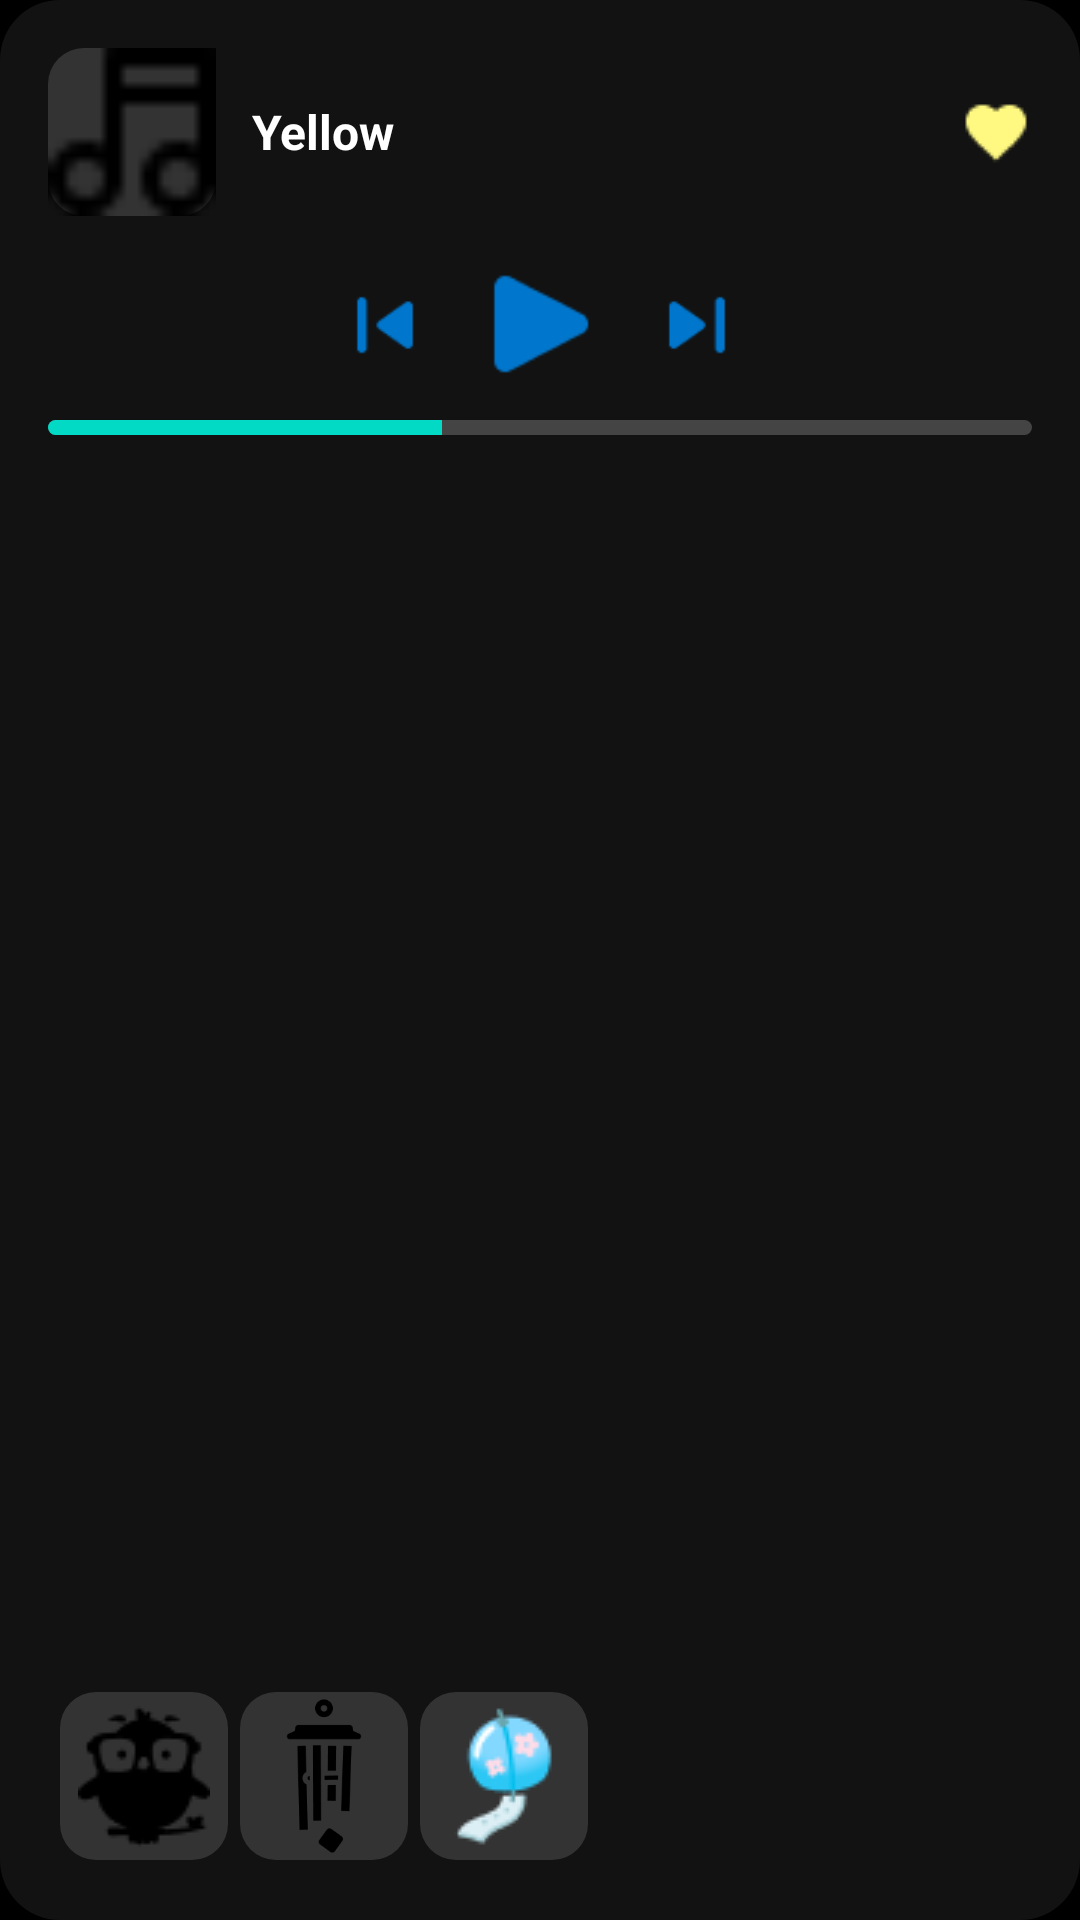

Layout XML and referenced resources for this Android screen:
<!-- AndroidManifest.xml: application theme Theme.Musicapp2 -->
<!-- res/layout/widget_expanded.xml -->
<?xml version="1.0" encoding="utf-8"?>
<FrameLayout xmlns:android="http://schemas.android.com/apk/res/android"
    android:layout_width="match_parent"
    android:layout_height="260dp"
    android:background="@drawable/bg_widget_rounded"
    android:padding="16dp">

    <LinearLayout
        android:id="@+id/widget_root"
        android:layout_width="match_parent"
        android:layout_height="match_parent"
        android:orientation="vertical">

        <LinearLayout
            android:layout_width="match_parent"
            android:layout_height="wrap_content"
            android:orientation="horizontal"
            android:gravity="center_vertical"
            android:layout_marginBottom="16dp">

            <ImageView
                android:id="@+id/widgetAlbumArt"
                android:layout_width="56dp"
                android:layout_height="56dp"
                android:scaleType="centerCrop"
                android:background="@drawable/bg_gray_rounded"
                android:src="@drawable/group"
                android:layout_marginEnd="12dp" />

            <TextView
                android:id="@+id/widgetSongTitle"
                android:layout_width="0dp"
                android:layout_height="wrap_content"
                android:layout_weight="1"
                android:text="Yellow"
                android:textColor="@android:color/white"
                android:textSize="16sp"
                android:textStyle="bold"
                android:maxLines="1"
                android:ellipsize="end" />

            <ImageView
                android:id="@+id/btn_fav"
                android:layout_width="24dp"
                android:layout_height="24dp"
                android:src="@drawable/heart"
                android:layout_marginStart="12dp" />
        </LinearLayout>

        <LinearLayout
            android:layout_width="match_parent"
            android:layout_height="wrap_content"
            android:orientation="horizontal"
            android:gravity="center"
            android:layout_marginBottom="12dp">

            <ImageView
                android:id="@+id/btn_prev"
                android:layout_width="32dp"
                android:layout_height="32dp"
                android:src="@drawable/prev"
                android:layout_marginEnd="16dp" />

            <ImageView
                android:id="@+id/btn_play_pause"
                android:layout_width="40dp"
                android:layout_height="40dp"
                android:src="@drawable/bigplay"
                android:layout_marginEnd="16dp" />

            <ImageView
                android:id="@+id/btn_next"
                android:layout_width="32dp"
                android:layout_height="32dp"
                android:src="@drawable/next" />
        </LinearLayout>

        <ProgressBar
            android:id="@+id/music_progress"
            style="?android:attr/progressBarStyleHorizontal"
            android:layout_width="match_parent"
            android:layout_height="5dp"
            android:max="100"
            android:progress="40"
            android:progressDrawable="@drawable/progress_drawable"
            android:layout_marginBottom="16dp" />

    </LinearLayout>

    <LinearLayout
        android:id="@+id/mode_controls"
        android:layout_width="wrap_content"
        android:layout_height="wrap_content"
        android:orientation="horizontal"
        android:layout_gravity="bottom|start"
        android:layout_marginStart="0dp"
        android:layout_marginBottom="0dp"
        android:padding="4dp">

        <ImageButton
            android:id="@+id/btn_mode1"
            android:layout_width="56dp"
            android:layout_height="56dp"
            android:background="@drawable/bg_gray_rounded"
            android:src="@drawable/earlybirds"
            android:scaleType="centerInside"
            android:layout_marginEnd="4dp" />

        <ImageButton
            android:id="@+id/btn_mode2"
            android:layout_width="56dp"
            android:layout_height="56dp"
            android:background="@drawable/bg_gray_rounded"
            android:src="@drawable/chime"
            android:scaleType="centerInside"
            android:layout_marginEnd="4dp" />

        <ImageButton
            android:id="@+id/btn_mode3"
            android:layout_width="56dp"
            android:layout_height="56dp"
            android:background="@drawable/bg_gray_rounded"
            android:src="@drawable/windchime"
            android:scaleType="centerInside" />
    </LinearLayout>
</FrameLayout>
<!-- resources referenced by this layout -->
<resources>
  <!-- drawable bg_gray_rounded (drawable) -->
  <shape xmlns:android="http://schemas.android.com/apk/res/android" android:shape="rectangle">
      <solid android:color="#333333"/>
      <corners android:radius="12dp"/>
  </shape>
  <!-- drawable bg_widget_rounded (drawable) -->
  <shape xmlns:android="http://schemas.android.com/apk/res/android" android:shape="rectangle">
      <solid android:color="#121212" />
      <corners android:radius="20dp" />
  </shape>
  <!-- drawable bigplay: png bitmap (drawable, 516 bytes) -->
  <!-- drawable chime: png bitmap (drawable, 2430 bytes) -->
  <!-- drawable earlybirds: png bitmap (drawable, 846 bytes) -->
  <!-- drawable group: png bitmap (drawable, 200 bytes) -->
  <!-- drawable heart: png bitmap (drawable, 378 bytes) -->
  <!-- drawable next: png bitmap (drawable, 480 bytes) -->
  <!-- drawable prev: png bitmap (drawable, 483 bytes) -->
  <!-- drawable progress_drawable (drawable) -->
  <layer-list xmlns:android="http://schemas.android.com/apk/res/android">
      <item android:id="@android:id/background">
          <shape>
              <corners android:radius="4dp" />
              <solid android:color="#444" />
          </shape>
      </item>
      <item android:id="@android:id/progress">
          <clip>
              <shape>
                  <corners android:radius="4dp" />
                  <solid android:color="@color/teal_200" />
              </shape>
          </clip>
      </item>
  </layer-list>
  <!-- drawable windchime: png bitmap (drawable, 2166 bytes) -->
  <style name="Theme.Musicapp2" parent="Theme.MaterialComponents.DayNight.NoActionBar">
          
          <item name="colorPrimary">@color/colorPrimary</item>
          <item name="colorPrimaryVariant">@color/colorPrimaryVariant</item>
          <item name="colorOnPrimary">@color/white</item>
  
          
          <item name="colorSecondary">@color/colorSecondary</item>
          <item name="colorSecondaryVariant">@color/colorSecondaryVariant</item>
          <item name="colorOnSecondary">@color/black</item>
  
          
          <item name="android:windowBackground">@color/black</item>
          <item name="colorSurface">@color/black</item>
          <item name="colorOnSurface">@color/white</item>
  
          
          <item name="android:textColor">@color/white</item>
  
          
          <item name="android:statusBarColor">@color/colorPrimaryVariant</item>
      </style>
  <color name="teal_200">#03DAC5</color>
  <color name="colorPrimary">@color/color_primary</color>
  <color name="colorPrimaryVariant">@color/color_primary_variant</color>
  <color name="white">#FFFFFF</color>
  <color name="colorSecondary">@color/color_secondary</color>
  <color name="colorSecondaryVariant">@color/color_secondary_variant</color>
  <color name="black">#000000</color>
  <color name="color_primary">#43CCF8</color>
  <color name="color_primary_variant">#2F88FF</color>
  <color name="color_secondary">#03DAC6</color>
  <color name="color_secondary_variant">#018786</color>
</resources>
